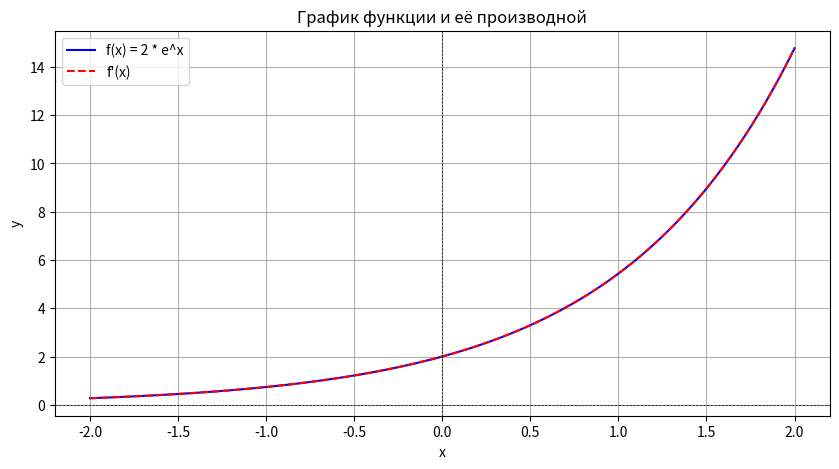

Reproduce this figure in Python.
#1
import numpy as np
import matplotlib.pyplot as plt

class Derivative:
    def __init__(self, func):
        self.func = func
        self.h = 1e-5
    def __call__(self, x):
        return (self.func(x + self.h) - self.func(x - self.h)) / (2 * self.h)
    def __get__(self, instance, owner):
        return self.__call__
    
class ExponentialFunction:
    def __init__(self, a):
        self.a = a  #коэфф
        self.derivative = Derivative(self)
    def __call__(self, x):
        #возвращаем значение функции f(x) = a * e^x
        return self.a * np.exp(x)
    def plot(self, x_range=(-2, 2), num_points=100):
        x_values = np.linspace(x_range[0], x_range[1], num_points)
        #производная ф-и
        y_values = self(x_values)
        dy_values = self.derivative(x_values)

        #графики
        plt.figure(figsize=(10, 5))
        plt.plot(x_values, y_values, label=f'f(x) = {self.a} * e^x', color='blue')
        plt.plot(x_values, dy_values, label="f'(x)", color='red', linestyle='--')
        plt.title('График функции и её производной')
        plt.xlabel('x')
        plt.ylabel('y')
        plt.axhline(0, color='black', linewidth=0.5, ls='--')  # Ось X
        plt.axvline(0, color='black', linewidth=0.5, ls='--')  # Ось Y
        plt.grid()
        plt.legend()
        plt.show()

# Пример использования
if __name__ == "__main__":
    exp_func = ExponentialFunction(a=2)
    print(exp_func(0))          # 2.0
    print(exp_func.derivative(0))  # 2.0 (производная 2e^x в x=0)

    exp_func.plot()